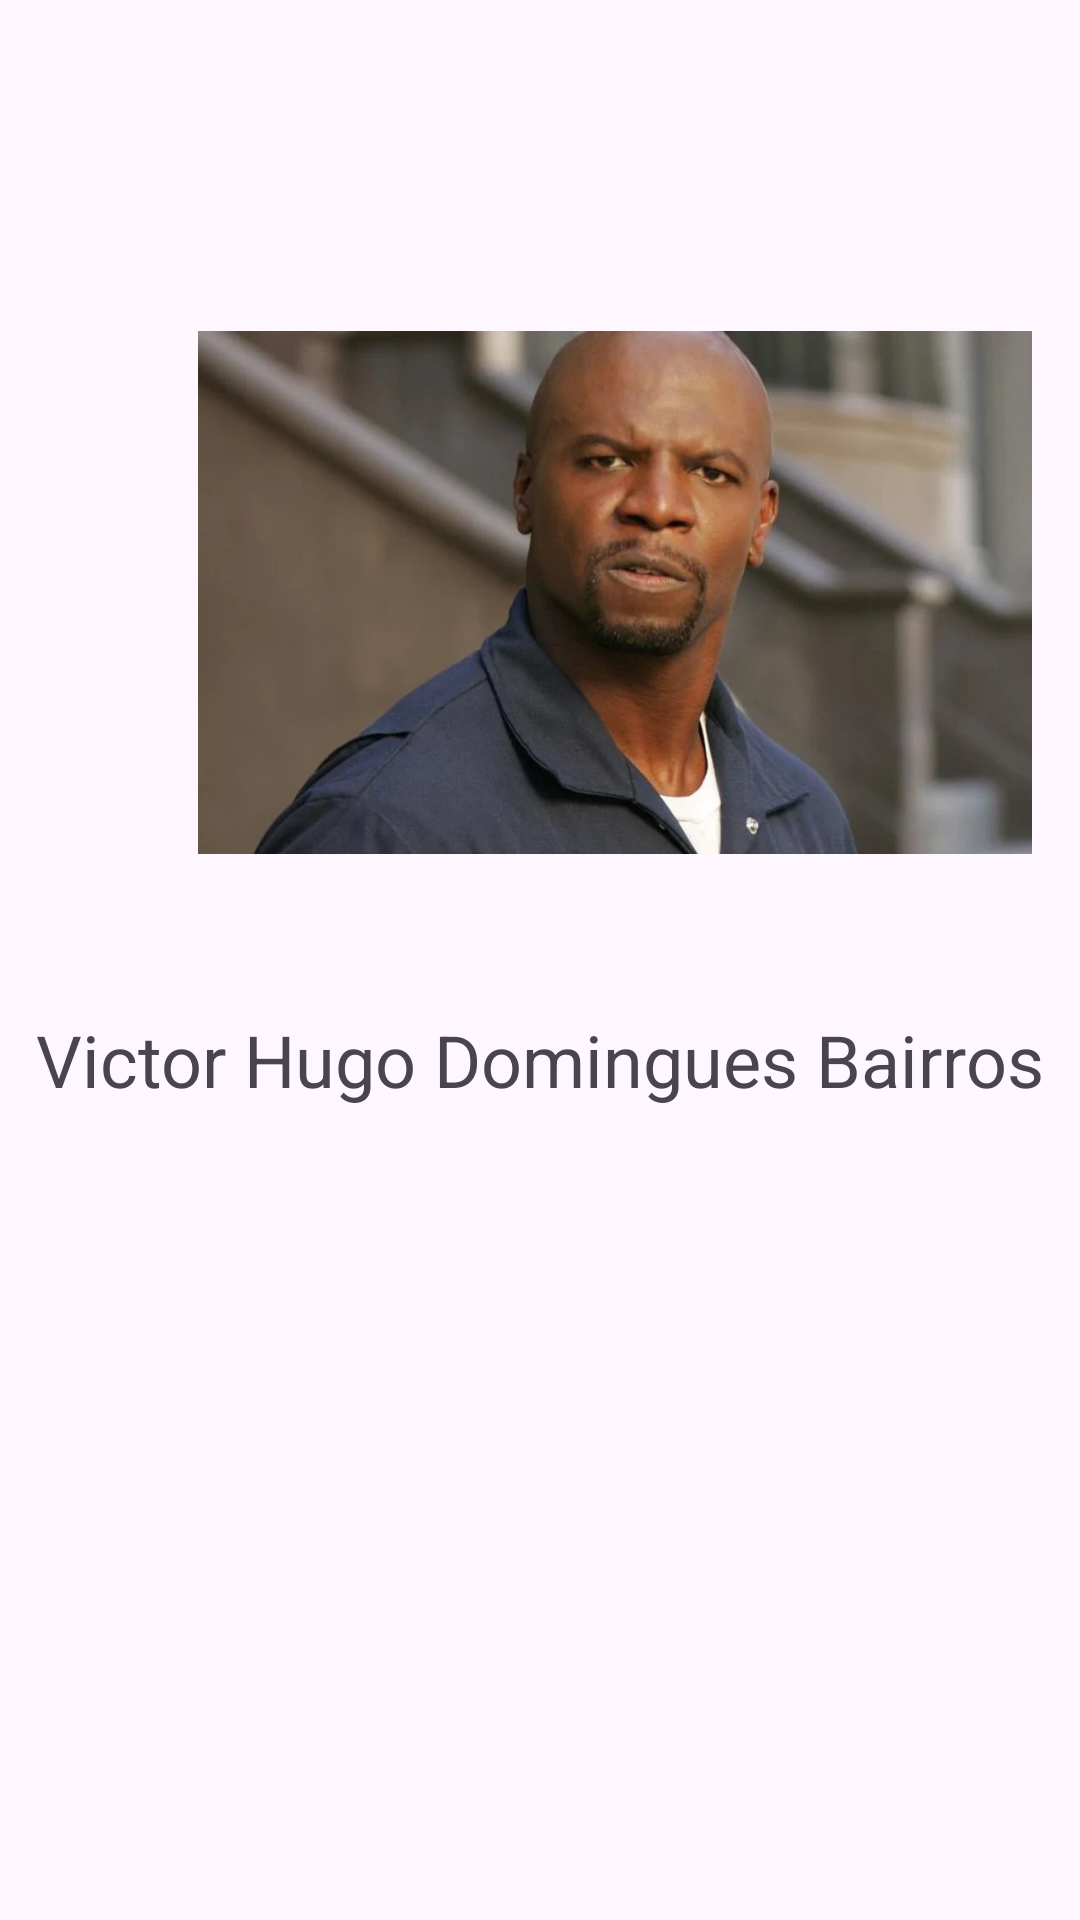

This screen was rendered from an Android layout file. Write that file and the resources it references.
<!-- AndroidManifest.xml: application theme Theme.NossaTurma -->
<!-- res/layout/activity_victorh.xml -->
<?xml version="1.0" encoding="utf-8"?>
<androidx.constraintlayout.widget.ConstraintLayout xmlns:android="http://schemas.android.com/apk/res/android"
    xmlns:app="http://schemas.android.com/apk/res-auto"
    xmlns:tools="http://schemas.android.com/tools"
    android:id="@+id/main"
    android:layout_width="match_parent"
    android:layout_height="match_parent"
    tools:context=".victorH.victorHActivity">

    <ImageView
        android:id="@+id/imageView3"
        android:layout_width="278dp"
        android:layout_height="227dp"
        android:layout_marginStart="66dp"
        android:layout_marginTop="84dp"
        android:layout_marginEnd="67dp"
        app:layout_constraintEnd_toEndOf="parent"
        app:layout_constraintHorizontal_bias="0.0"
        app:layout_constraintStart_toStartOf="parent"
        app:layout_constraintTop_toTopOf="parent"
        app:srcCompat="@drawable/terrycrews" />

    <TextView
        android:id="@+id/textView3"
        android:layout_width="wrap_content"
        android:layout_height="wrap_content"
        android:layout_marginStart="38dp"
        android:layout_marginTop="26dp"
        android:layout_marginEnd="38dp"
        android:text="Victor Hugo Domingues Bairros"
        android:textSize="24sp"
        app:layout_constraintEnd_toEndOf="parent"
        app:layout_constraintStart_toStartOf="parent"
        app:layout_constraintTop_toBottomOf="@+id/imageView3" />

    <TextView
        android:id="@+id/textView4"
        android:layout_width="266dp"
        android:layout_height="56dp"
        android:layout_marginStart="72dp"
        android:layout_marginTop="22dp"
        android:layout_marginEnd="73dp"
        android:layout_marginBottom="283dp"
        android:text="Tenho 17 anos, nasci em Bento Gonçalves e estou cursando o ensino médio na escola Mestre Santa Bárbara."
        app:layout_constraintBottom_toBottomOf="parent"
        app:layout_constraintEnd_toEndOf="parent"
        app:layout_constraintStart_toStartOf="parent"
        app:layout_constraintTop_toBottomOf="@+id/textView3" />
</androidx.constraintlayout.widget.ConstraintLayout>
<!-- resources referenced by this layout -->
<resources>
  <!-- drawable terrycrews: png bitmap (drawable, 530476 bytes) -->
  <style name="Theme.NossaTurma" parent="Base.Theme.NossaTurma" />
  <style name="Base.Theme.NossaTurma" parent="Theme.Material3.DayNight.NoActionBar">
          
          
      </style>
</resources>
